Dataset: LR (GitHub, omarbesbes/RUnet). Classes: berry, bird, dog, flower.

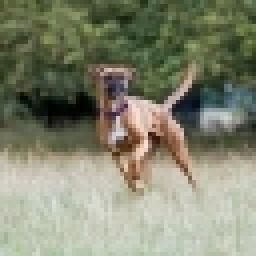
Label: dog

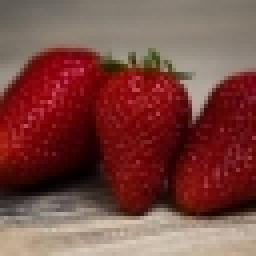
Label: berry

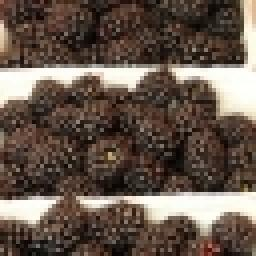
Label: berry

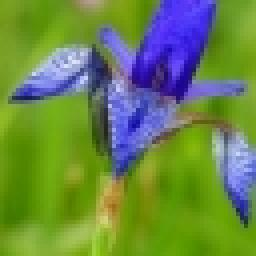
Label: flower

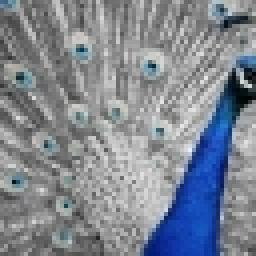
Label: bird

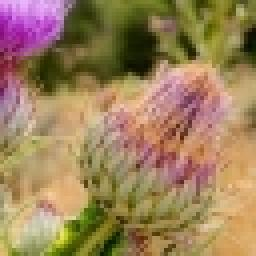
Label: flower
